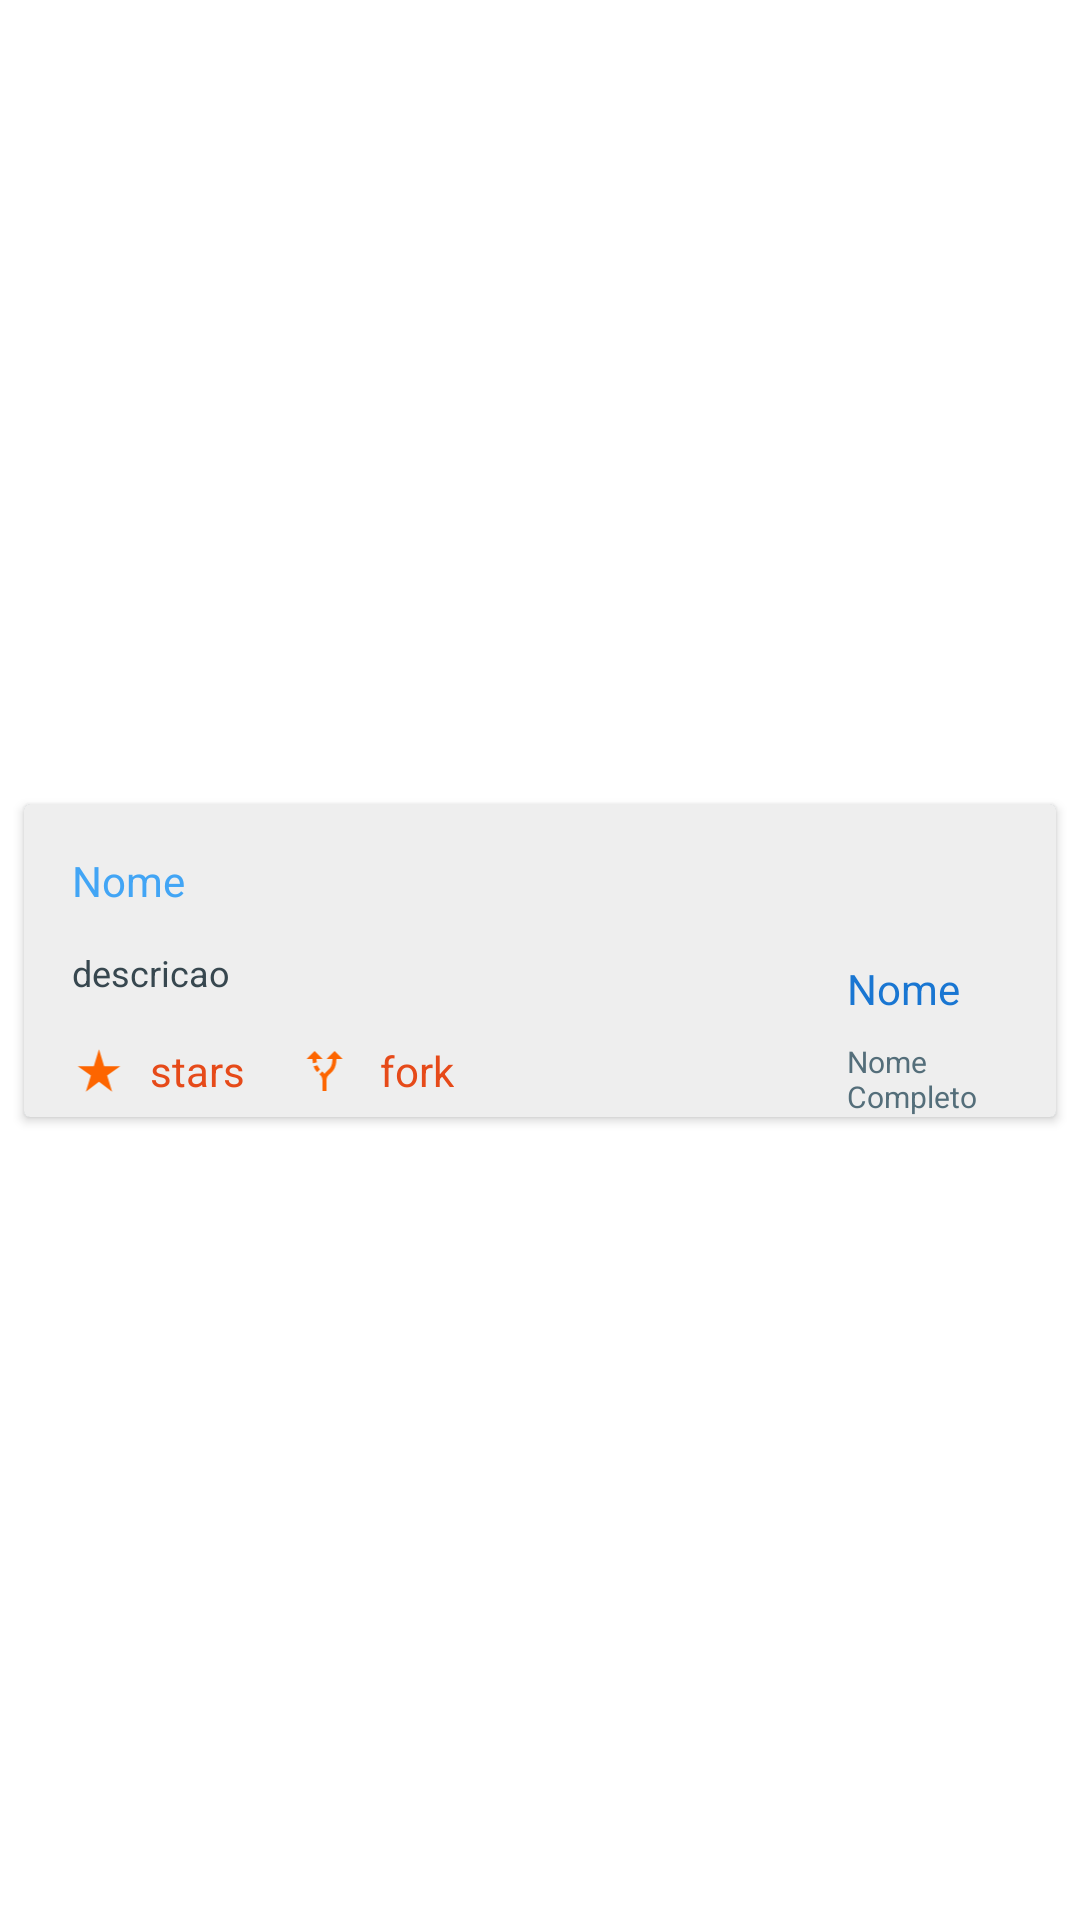

Layout XML and referenced resources for this Android screen:
<!-- AndroidManifest.xml: application theme Theme.Desafio -->
<!-- res/layout/cardview_item_repositorio.xml -->
<?xml version="1.0" encoding="utf-8"?>

<androidx.constraintlayout.widget.ConstraintLayout xmlns:android="http://schemas.android.com/apk/res/android"
    xmlns:app="http://schemas.android.com/apk/res-auto"
    xmlns:tools="http://schemas.android.com/tools"
    android:layout_width="match_parent"
    android:layout_height="wrap_content">

    <androidx.cardview.widget.CardView
        android:layout_width="0dp"
        android:layout_height="wrap_content"
        android:layout_marginStart="8dp"
        android:layout_marginTop="8dp"
        android:layout_marginEnd="8dp"
        android:layout_marginBottom="8dp"
        app:cardBackgroundColor="@color/blue_grey_200"
        app:layout_constraintBottom_toBottomOf="parent"
        app:layout_constraintEnd_toEndOf="parent"
        app:layout_constraintStart_toStartOf="parent"
        app:layout_constraintTop_toTopOf="parent">

        <androidx.constraintlayout.widget.ConstraintLayout
            android:layout_width="match_parent"
            android:layout_height="match_parent"
            android:background="@color/grey_200">

            <TextView
                android:id="@+id/textViewNomeRepo"
                android:layout_width="0dp"
                android:layout_height="wrap_content"
                android:layout_marginStart="16dp"
                android:layout_marginTop="16dp"
                android:text="Nome"
                android:textColor="@color/blue_400"
                app:layout_constraintStart_toStartOf="parent"
                app:layout_constraintTop_toTopOf="parent" />

            <TextView
                android:id="@+id/textViewdescricao"
                android:layout_width="0dp"
                android:layout_height="wrap_content"
                android:layout_marginTop="13dp"
                android:layout_marginEnd="32dp"
                android:text="descricao"
                android:textColor="@color/blue_grey_800"
                android:textSize="12sp"
                app:layout_constraintEnd_toStartOf="@+id/imageViewOwner"
                app:layout_constraintStart_toStartOf="@+id/textViewNomeRepo"
                app:layout_constraintTop_toBottomOf="@+id/textViewNomeRepo" />

            <TextView
                android:id="@+id/textViewStarCount"
                android:layout_width="wrap_content"
                android:layout_height="19dp"
                android:layout_marginStart="8dp"
                android:text="stars"
                android:textColor="@color/deep_orange_700"
                app:layout_constraintBottom_toBottomOf="@+id/imageView"
                app:layout_constraintStart_toEndOf="@+id/imageView"
                app:layout_constraintTop_toTopOf="@+id/imageView" />

            <ImageView
                android:id="@+id/imageViewOwner"
                android:layout_width="38dp"
                android:layout_height="28dp"
                android:layout_marginTop="16dp"
                android:layout_marginEnd="32dp"
                app:layout_constraintEnd_toEndOf="parent"
                app:layout_constraintTop_toTopOf="parent"
                tools:srcCompat="@tools:sample/avatars" />

            <TextView
                android:id="@+id/textViewnome"
                android:layout_width="wrap_content"
                android:layout_height="wrap_content"
                android:layout_marginTop="8dp"
                android:text="Nome"
                android:textColor="@color/blue_700"
                app:layout_constraintEnd_toEndOf="@+id/imageViewOwner"
                app:layout_constraintStart_toStartOf="@+id/imageViewOwner"
                app:layout_constraintTop_toBottomOf="@+id/imageViewOwner" />

            <TextView
                android:id="@+id/textViewnomecompleto"
                android:layout_width="0dp"
                android:layout_height="wrap_content"
                android:layout_marginTop="8dp"
                android:layout_marginEnd="8dp"
                android:text="Nome Completo"
                android:textColor="@color/blue_grey_600"
                android:textSize="10sp"
                app:layout_constraintEnd_toEndOf="parent"
                app:layout_constraintStart_toStartOf="@+id/textViewnome"
                app:layout_constraintTop_toBottomOf="@+id/textViewnome" />

            <TextView
                android:id="@+id/textViewForkCount"
                android:layout_width="wrap_content"
                android:layout_height="wrap_content"
                android:layout_marginStart="8dp"
                android:text="fork"
                android:textColor="@color/deep_orange_700"
                app:layout_constraintBottom_toBottomOf="@+id/imageView2"
                app:layout_constraintStart_toEndOf="@+id/imageView2"
                app:layout_constraintTop_toTopOf="@+id/imageView2" />

            <ImageView
                android:id="@+id/imageView"
                android:layout_width="18dp"
                android:layout_height="17dp"
                android:layout_marginTop="16dp"
                android:layout_marginBottom="7dp"
                app:layout_constraintBottom_toBottomOf="parent"
                app:layout_constraintStart_toStartOf="@+id/textViewdescricao"
                app:layout_constraintTop_toBottomOf="@+id/textViewdescricao"
                app:srcCompat="@drawable/ic_baseline_star_rate_24" />

            <ImageView
                android:id="@+id/imageView2"
                android:layout_width="21dp"
                android:layout_height="16dp"
                android:layout_marginStart="16dp"
                app:layout_constraintBottom_toBottomOf="@+id/textViewStarCount"
                app:layout_constraintStart_toEndOf="@+id/textViewStarCount"
                app:layout_constraintTop_toTopOf="@+id/textViewStarCount"
                app:srcCompat="@drawable/ic_baseline_alt_route_24" />

        </androidx.constraintlayout.widget.ConstraintLayout>
    </androidx.cardview.widget.CardView>

</androidx.constraintlayout.widget.ConstraintLayout>
<!-- resources referenced by this layout -->
<resources>
  <color name="blue_400">#42A5F5</color>
  <color name="blue_700">#1976D2</color>
  <color name="blue_grey_200">#B0BEC5</color>
  <color name="blue_grey_600">#546E7A</color>
  <color name="blue_grey_800">#37474F</color>
  <color name="deep_orange_700">#E64A19</color>
  <color name="grey_200">#EEEEEE</color>
  <!-- drawable ic_baseline_alt_route_24 (drawable) -->
  <vector android:height="24dp" android:tint="#FD6500"
      android:viewportHeight="24" android:viewportWidth="24"
      android:width="24dp" xmlns:android="http://schemas.android.com/apk/res/android">
      <path android:fillColor="@android:color/white" android:pathData="M9.78,11.16l-1.42,1.42c-0.68,-0.69 -1.34,-1.58 -1.79,-2.94l1.94,-0.49C8.83,10.04 9.28,10.65 9.78,11.16zM11,6L7,2L3,6h3.02C6.04,6.81 6.1,7.54 6.21,8.17l1.94,-0.49C8.08,7.2 8.03,6.63 8.02,6H11zM21,6l-4,-4l-4,4h2.99c-0.1,3.68 -1.28,4.75 -2.54,5.88c-0.5,0.44 -1.01,0.92 -1.45,1.55c-0.34,-0.49 -0.73,-0.88 -1.13,-1.24L9.46,13.6C10.39,14.45 11,15.14 11,17c0,0 0,0 0,0h0v5h2v-5c0,0 0,0 0,0c0,-2.02 0.71,-2.66 1.79,-3.63c1.38,-1.24 3.08,-2.78 3.2,-7.37H21z"/>
  </vector>
  <!-- drawable ic_baseline_star_rate_24 (drawable) -->
  <vector android:height="24dp" android:tint="#FD6500"
      android:viewportHeight="24" android:viewportWidth="24"
      android:width="24dp" xmlns:android="http://schemas.android.com/apk/res/android">
      <path android:fillColor="@android:color/white" android:pathData="M14.43,10l-2.43,-8l-2.43,8l-7.57,0l6.18,4.41l-2.35,7.59l6.17,-4.69l6.18,4.69l-2.35,-7.59l6.17,-4.41z"/>
  </vector>
  <style name="Theme.Desafio" parent="Theme.MaterialComponents.DayNight.DarkActionBar">
          
          <item name="colorPrimary">@color/grey_700</item>
          <item name="colorPrimaryVariant">@color/grey_900</item>
          <item name="colorOnPrimary">@color/white</item>
          
          <item name="colorSecondary">@color/teal_200</item>
          <item name="colorSecondaryVariant">@color/teal_700</item>
          <item name="colorOnSecondary">@color/black</item>
          
          <item name="android:statusBarColor" tools:targetApi="l">?attr/colorPrimaryVariant</item>
          
      </style>
  <color name="grey_700">#616161</color>
  <color name="grey_900">#212121</color>
  <color name="white">#FFFFFF</color>
  <color name="teal_200">#80CBC4</color>
  <color name="teal_700">#00796B</color>
  <color name="black">#000000</color>
</resources>
